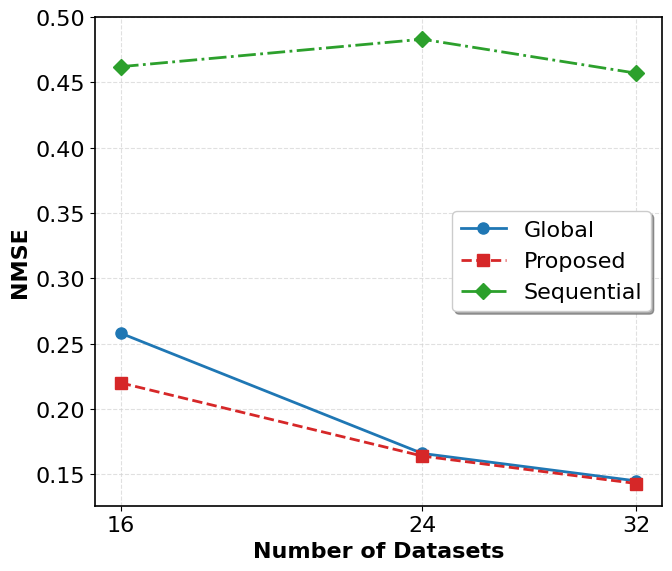

Here is the Python script that generated this plot: (Note: this script raises an exception after producing the figure.)
import matplotlib.pyplot as plt
import numpy as np
import matplotlib as mpl

# 设置科研风格
plt.rcParams.update({
    'font.family': 'serif',
    'font.serif': ['Times New Roman'],
    'mathtext.fontset': 'stix',
    'font.size': 16,
    'axes.edgecolor': 'black',
    'axes.linewidth': 1.2,
    'axes.labelcolor': 'black',
    'xtick.color': 'black',
    'ytick.color': 'black',
    'grid.color': 'lightgrey',
    'grid.linestyle': '--',
    'grid.alpha': 0.6
})

# 示例数据（请替换为您的实际数据）
num_datasets = np.array([16, 24, 32])  # 数据集数量

# 四种方案的NMSE数据
# global_nmse = np.array([0.258, 0.166, 0.145])       # Global方案
# proposed_nmse = np.array([0.22, 0.164, 0.143])     # Proposed方案
# bucket_nmse = np.array([0.212, 0.166, 0.158])       # Bucket方案
# sequential_nmse = np.array([0.462, 0.483, 0.463])   # Sequential方案

global_nmse = np.array([0.258, 0.166, 0.145])       # Global方案
proposed_nmse = np.array([0.22, 0.164, 0.143])     # Proposed方案
bucket_nmse = np.array([0.462, 0.483, 0.457])       # Bucket方案
# sequential_nmse = np.array([0.462, 0.483, 0.463])   # Sequential方案

# 创建图表
fig, ax = plt.subplots(figsize=(7, 6))

# 绘制四种方案的折线图
ax.plot(num_datasets, global_nmse, 
        'o-', color='#1f77b4', linewidth=2, markersize=8, label='Global')
ax.plot(num_datasets, proposed_nmse, 
        's--', color='#d62728', linewidth=2, markersize=8, label='Proposed')
ax.plot(num_datasets, bucket_nmse, 
        'D-.', color='#2ca02c', linewidth=2, markersize=8, label='Sequential')
# ax.plot(num_datasets, sequential_nmse, 
#         '^:', color='#9467bd', linewidth=2, markersize=8, label='Sequential')

# 设置坐标轴
ax.set_xscale('log', base=2)
ax.set_xticks(num_datasets)
ax.set_xticklabels([f'{x}' for x in num_datasets])
ax.set_xlabel('Number of Datasets', fontweight='bold')
ax.set_ylabel('NMSE', fontweight='bold')
# ax.set_ylim(bottom=0)  # 确保y轴从0开始

# 添加网格和图例
ax.grid(True, linestyle='--', alpha=0.7)
ax.legend(frameon=True, shadow=True, loc='best')

# 优化布局并保存
plt.tight_layout()
plt.savefig('results/final1.pdf', bbox_inches='tight')
# plt.savefig('results/nmse_comparison.png', dpi=300, bbox_inches='tight')
# plt.show()